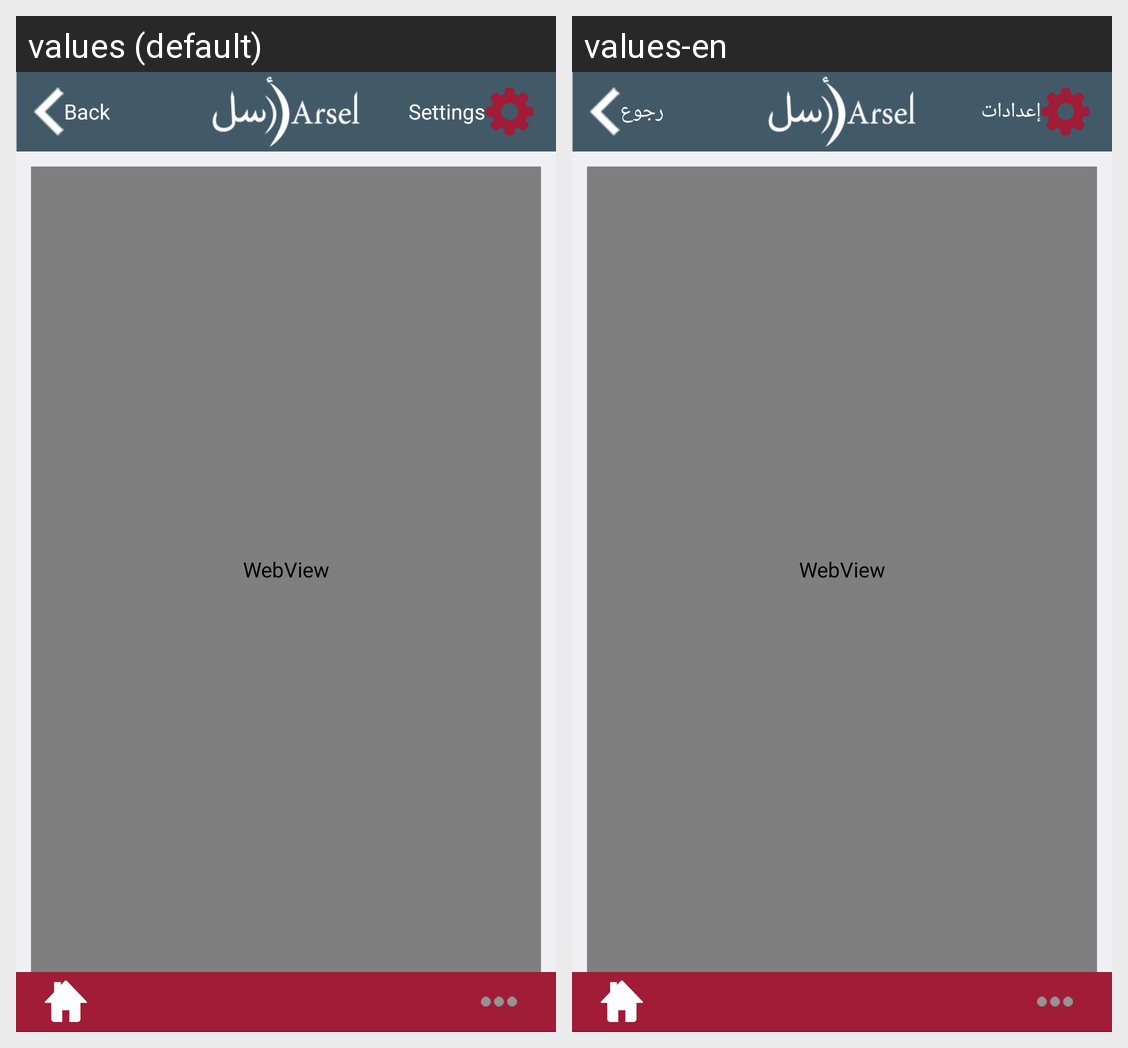

Locale-by-locale string values for the Android screen shown in this grid:
Android screen res/layout/araboutus.xml rendered under 2 locales, left to right: values (default), values-en. Device: Nexus 5 (rendered at 1080×1920; each locale shown at half size, 540×960, under a caption strip naming it); theme android:Theme.Black.NoTitleBar.
Strings drawn on this screen, with the default value and each locale's value (text and hints the layout hard-codes, and strings that could not be matched under every locale, appear in the picture but are not listed):

settings
  values: Settings
  values-en: إعدادات

back
  values: Back
  values-en: رجوع
